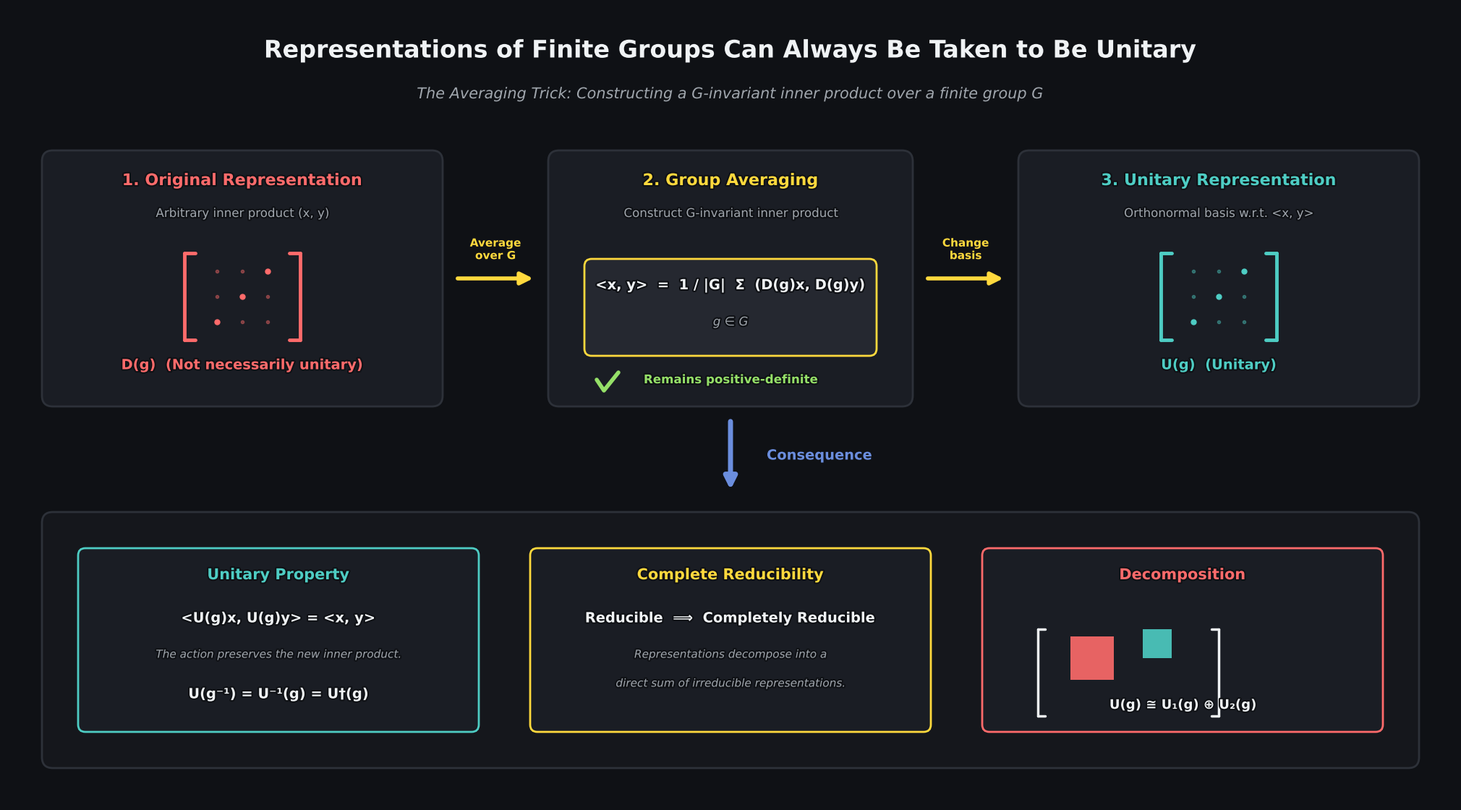

Recreate this plot in Python.
"""
Visualization: "Representations of finite groups can always be taken to be unitary."

This script generates a polished, static, portfolio-quality diagram illustrating
the averaging trick (Weyl's unitary trick) for finite groups. It shows how an
arbitrary representation D(g) is transformed into a unitary representation U(g)
by constructing a G-invariant inner product via group averaging, followed by a
change of basis.
"""

import matplotlib.pyplot as plt
import matplotlib.patches as mpatches
from matplotlib.patches import FancyBboxPatch, FancyArrowPatch, Circle, Polygon
from matplotlib.path import Path
import matplotlib.patheffects as path_effects
import numpy as np

# ----------------------------------------------------------------------------
# Setup
# ----------------------------------------------------------------------------
plt.rcParams['font.family'] = 'sans-serif'
plt.rcParams['font.sans-serif'] = ['Arial', 'Helvetica', 'DejaVu Sans']
plt.rcParams['axes.unicode_minus'] = False

fig = plt.figure(figsize=(20, 11), dpi=200)
ax = fig.add_axes([0, 0, 1, 1])
ax.set_xlim(0, 20)
ax.set_ylim(0, 11)
ax.axis('off')

# ----------------------------------------------------------------------------
# Color Palette (Vibrant, distinct, presentation-quality)
# ----------------------------------------------------------------------------
C_BG = '#0F1115'          # Deep charcoal background
C_PANEL = '#1A1D24'       # Panel background
C_PANEL_EDGE = '#2D3139'  # Panel border
C_TEXT = '#F0F3F5'        # Primary text
C_SUBTEXT = '#A0A6AD'     # Secondary text
C_ACCENT = '#FFD93D'      # Gold accent
C_ORIG = '#FF6B6B'        # Red for original representation
C_NEW = '#4ECDC4'         # Teal for new unitary representation
C_GREEN = '#95E068'       # Green for positive checkmark
C_BLUE = '#6B8EDE'        # Blue for basis change

# Background
fig.patch.set_facecolor(C_BG)
ax.set_facecolor(C_BG)

# ----------------------------------------------------------------------------
# Helper Functions
# ----------------------------------------------------------------------------

def draw_panel(x, y, w, h, color=C_PANEL, edge=C_PANEL_EDGE, lw=2, rad=0.15):
    """Draw a rounded rectangle panel."""
    panel = FancyBboxPatch((x, y), w, h,
                           boxstyle=f"round,pad=0.02,rounding_size={rad}",
                           linewidth=lw, edgecolor=edge, facecolor=color, zorder=1)
    ax.add_patch(panel)

def draw_text(x, y, text, size=14, color=C_TEXT, weight='normal', ha='center', va='center', style='normal', zorder=5):
    """Draw text with optional path effects for readability."""
    t = ax.text(x, y, text, fontsize=size, color=color, fontweight=weight, ha=ha, va=va, fontstyle=style, zorder=zorder)
    t.set_path_effects([path_effects.withStroke(linewidth=3, foreground=C_BG)])
    return t

def draw_matrix_glyph(x, y, color, label="D(g)", w=1.6, h=1.2):
    """Draw a stylized matrix representation."""
    # Brackets
    bracket_lw = 3.5
    ax.plot([x-w/2, x-w/2+0.15], [y+h/2, y+h/2], color=color, lw=bracket_lw, solid_capstyle='round', zorder=4)
    ax.plot([x-w/2, x-w/2], [y+h/2, y-h/2], color=color, lw=bracket_lw, solid_capstyle='round', zorder=4)
    ax.plot([x-w/2, x-w/2+0.15], [y-h/2, y-h/2], color=color, lw=bracket_lw, solid_capstyle='round', zorder=4)
    
    ax.plot([x+w/2, x+w/2-0.15], [y+h/2, y+h/2], color=color, lw=bracket_lw, solid_capstyle='round', zorder=4)
    ax.plot([x+w/2, x+w/2], [y+h/2, y-h/2], color=color, lw=bracket_lw, solid_capstyle='round', zorder=4)
    ax.plot([x+w/2, x+w/2-0.15], [y-h/2, y-h/2], color=color, lw=bracket_lw, solid_capstyle='round', zorder=4)
    
    # Matrix entries (dots to indicate a matrix)
    for r in range(-1, 2):
        for c in range(-1, 2):
            if r == c:
                ax.plot(x + c*0.35, y + r*0.35, 'o', color=color, markersize=5, zorder=5)
            else:
                ax.plot(x + c*0.35, y + r*0.35, 'o', color=color, markersize=3, alpha=0.4, zorder=5)
                
    draw_text(x, y - h/2 - 0.35, label, size=14, color=color, weight='bold')

def draw_arrow(x1, y1, x2, y2, color=C_TEXT, lw=3, style='-|>', rad=0.0):
    """Draw a fancy arrow between two points."""
    arrow = FancyArrowPatch((x1, y1), (x2, y2),
                            arrowstyle=style, mutation_scale=25,
                            lw=lw, color=color, zorder=3,
                            connectionstyle=f"arc3,rad={rad}")
    ax.add_patch(arrow)

def draw_check(x, y, color=C_GREEN, scale=0.3):
    """Draw a checkmark."""
    verts = [
        (x - scale, y),
        (x - scale/3, y - scale),
        (x + scale, y + scale/1.5),
    ]
    codes = [Path.MOVETO, Path.LINETO, Path.LINETO]
    path = Path(verts, codes)
    patch = mpatches.PathPatch(path, facecolor='none', edgecolor=color, lw=4, capstyle='round', joinstyle='round', zorder=6)
    ax.add_patch(patch)

# ----------------------------------------------------------------------------
# Title
# ----------------------------------------------------------------------------
draw_text(10, 10.4, "Representations of Finite Groups Can Always Be Taken to Be Unitary",
          size=24, color=C_TEXT, weight='bold')
draw_text(10, 9.8, "The Averaging Trick: Constructing a G-invariant inner product over a finite group G",
          size=15, color=C_SUBTEXT, style='italic')

# ----------------------------------------------------------------------------
# Top Row: The Three Panels (Original, Averaging, New)
# ----------------------------------------------------------------------------

# Panel 1: Original Representation
draw_panel(0.5, 5.5, 5.5, 3.5)
draw_text(3.25, 8.6, "1. Original Representation", size=16, color=C_ORIG, weight='bold')
draw_text(3.25, 8.15, "Arbitrary inner product (x, y)", size=12, color=C_SUBTEXT)
draw_matrix_glyph(3.25, 7.0, C_ORIG, label="D(g)  (Not necessarily unitary)")

# Arrow 1 -> 2
draw_arrow(6.2, 7.25, 7.3, 7.25, color=C_ACCENT, lw=4)
draw_text(6.75, 7.65, "Average\nover G", size=11, color=C_ACCENT, weight='bold')

# Panel 2: Averaging Process
draw_panel(7.5, 5.5, 5.0, 3.5)
draw_text(10.0, 8.6, "2. Group Averaging", size=16, color=C_ACCENT, weight='bold')
draw_text(10.0, 8.15, "Construct G-invariant inner product", size=12, color=C_SUBTEXT)

# Formula Box
draw_panel(8.0, 6.2, 4.0, 1.3, color='#252830', edge=C_ACCENT, lw=2, rad=0.1)
draw_text(10.0, 7.15, "<x, y>  =  1 / |G|  Σ  (D(g)x, D(g)y)", size=14, color=C_TEXT, weight='bold')
draw_text(10.0, 6.65, "g ∈ G", size=12, color=C_SUBTEXT, style='italic')

draw_text(10.0, 5.85, "Remains positive-definite", size=12, color=C_GREEN, weight='bold')
draw_check(8.3, 5.85, scale=0.15)

# Arrow 2 -> 3
draw_arrow(12.7, 7.25, 13.8, 7.25, color=C_ACCENT, lw=4)
draw_text(13.25, 7.65, "Change\nbasis", size=11, color=C_ACCENT, weight='bold')

# Panel 3: New Unitary Representation
draw_panel(14.0, 5.5, 5.5, 3.5)
draw_text(16.75, 8.6, "3. Unitary Representation", size=16, color=C_NEW, weight='bold')
draw_text(16.75, 8.15, "Orthonormal basis w.r.t. <x, y>", size=12, color=C_SUBTEXT)
draw_matrix_glyph(16.75, 7.0, C_NEW, label="U(g)  (Unitary)")

# ----------------------------------------------------------------------------
# Middle: Consequence Arrow
# ----------------------------------------------------------------------------
draw_arrow(10, 5.3, 10, 4.3, color=C_BLUE, lw=5, style='-|>')
draw_text(10.5, 4.8, "Consequence", size=14, color=C_BLUE, weight='bold', ha='left')

# ----------------------------------------------------------------------------
# Bottom Row: Properties and Consequences
# ----------------------------------------------------------------------------
draw_panel(0.5, 0.5, 19.0, 3.5, color='#15171C', edge=C_PANEL_EDGE)

# Left Box: Unitary Property
draw_panel(1.0, 1.0, 5.5, 2.5, color=C_PANEL, edge=C_NEW, rad=0.1)
draw_text(3.75, 3.15, "Unitary Property", size=15, color=C_NEW, weight='bold')
draw_text(3.75, 2.55, "<U(g)x, U(g)y> = <x, y>", size=14, color=C_TEXT, weight='bold')
draw_text(3.75, 2.05, "The action preserves the new inner product.", size=11, color=C_SUBTEXT, style='italic')
draw_text(3.75, 1.5, "U(g⁻¹) = U⁻¹(g) = U†(g)", size=14, color=C_TEXT, weight='bold')

# Middle Box: Complete Reducibility
draw_panel(7.25, 1.0, 5.5, 2.5, color=C_PANEL, edge=C_ACCENT, rad=0.1)
draw_text(10.0, 3.15, "Complete Reducibility", size=15, color=C_ACCENT, weight='bold')
draw_text(10.0, 2.55, "Reducible  ⟹  Completely Reducible", size=14, color=C_TEXT, weight='bold')
draw_text(10.0, 2.05, "Representations decompose into a", size=11, color=C_SUBTEXT, style='italic')
draw_text(10.0, 1.65, "direct sum of irreducible representations.", size=11, color=C_SUBTEXT, style='italic')

# Right Box: Block Diagonal Visualization
draw_panel(13.5, 1.0, 5.5, 2.5, color=C_PANEL, edge=C_ORIG, rad=0.1)
draw_text(16.25, 3.15, "Decomposition", size=15, color=C_ORIG, weight='bold')

# Draw block diagonal matrix
bx, by = 15.5, 1.8
mw, mh = 2.5, 1.2
# Brackets
ax.plot([bx-mw/2, bx-mw/2+0.1], [by+mh/2, by+mh/2], color=C_TEXT, lw=2.5, solid_capstyle='round', zorder=4)
ax.plot([bx-mw/2, bx-mw/2], [by+mh/2, by-mh/2], color=C_TEXT, lw=2.5, solid_capstyle='round', zorder=4)
ax.plot([bx-mw/2, bx-mw/2+0.1], [by-mh/2, by-mh/2], color=C_TEXT, lw=2.5, solid_capstyle='round', zorder=4)
ax.plot([bx+mw/2, bx+mw/2-0.1], [by+mh/2, by+mh/2], color=C_TEXT, lw=2.5, solid_capstyle='round', zorder=4)
ax.plot([bx+mw/2, bx+mw/2], [by+mh/2, by-mh/2], color=C_TEXT, lw=2.5, solid_capstyle='round', zorder=4)
ax.plot([bx+mw/2, bx+mw/2-0.1], [by-mh/2, by-mh/2], color=C_TEXT, lw=2.5, solid_capstyle='round', zorder=4)

# Blocks
block1 = mpatches.Rectangle((bx-0.8, by-0.1), 0.6, 0.6, facecolor=C_ORIG, edgecolor='none', alpha=0.9, zorder=5)
block2 = mpatches.Rectangle((bx+0.2, by+0.2), 0.4, 0.4, facecolor=C_NEW, edgecolor='none', alpha=0.9, zorder=5)
ax.add_patch(block1)
ax.add_patch(block2)
draw_text(16.25, 1.35, "U(g) ≅ U₁(g) ⊕ U₂(g)", size=13, color=C_TEXT, weight='bold')

# ----------------------------------------------------------------------------
# Display
# ----------------------------------------------------------------------------
plt.show()
